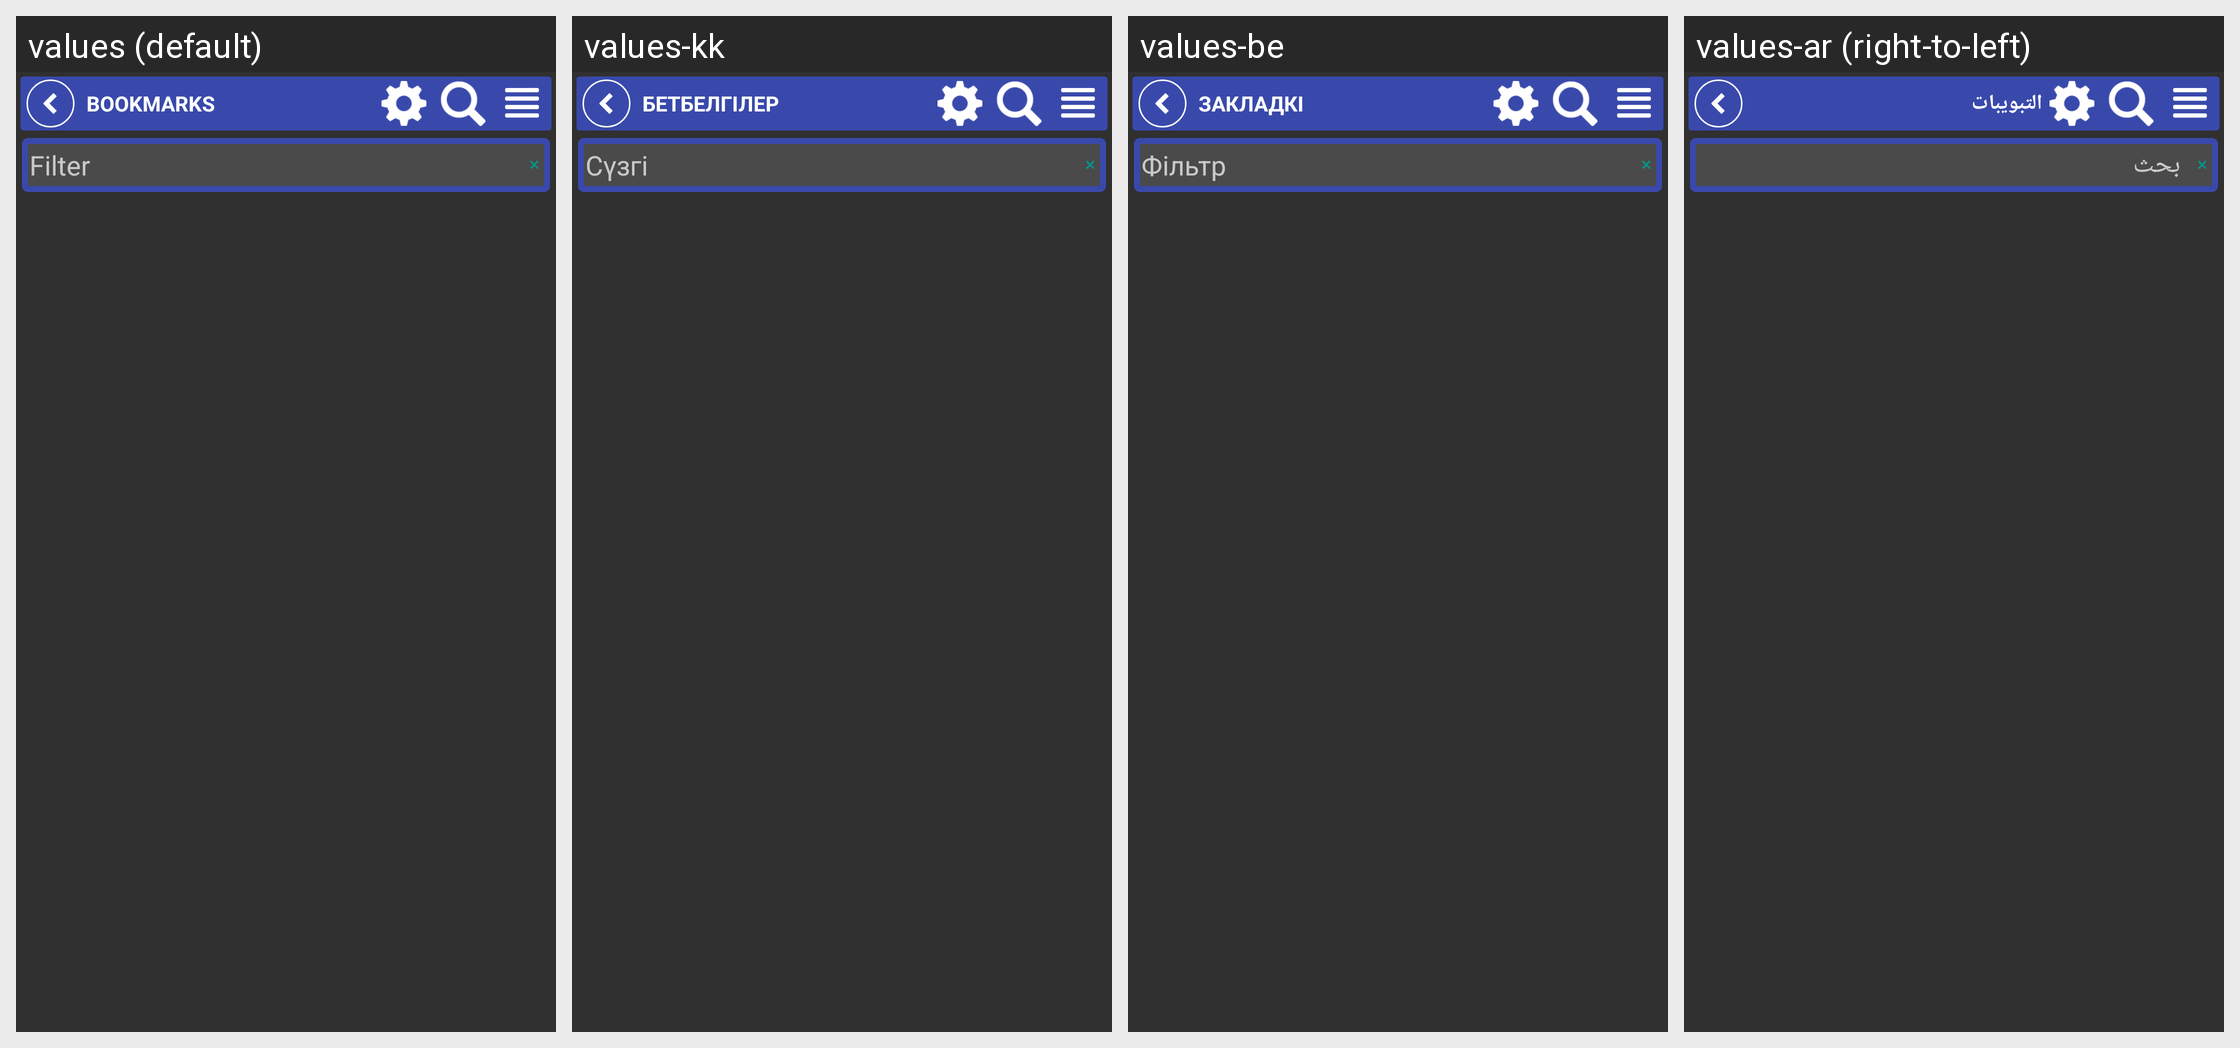

Here is an Android app screen in its default locale and in the app's own translations. Write out the translated-string differences for the strings that appear on this screen.
Android screen res/layout/fragment_bookmarks2.xml rendered under 4 locales, left to right: values (default), values-kk, values-be, values-ar (right-to-left). Device: Nexus 5 (rendered at 1080×1920; each locale shown at half size, 540×960, under a caption strip naming it); theme StyledIndicatorsBlack.
Other locales in the repository, not shown: values-bg, values-ca, values-cs, values-de, values-el, values-es, values-eu, values-fa, values-fi, values-fr, values-ga, values-gl, values-he, values-hi, values-hu, values-id, values-it, values-iw, values-ja, values-ko, values-la, values-lt, values-ml, values-nl, values-no, values-pl, values-pt, values-ro, values-ru, values-sc, values-sk, values-sv, values-sw, values-ta, values-th, values-tr, values-uk, values-vi, values-zh-rCN, values-zh-rTW.
Strings drawn on this screen, with the default value and each locale's value (text and hints the layout hard-codes, and strings that could not be matched under every locale, appear in the picture but are not listed):

bookmarks
  values: Bookmarks
  values-kk: Бетбелгілер
  values-be: Закладкі
  values-ar: التبويبات

filter
  values: Filter
  values-kk: Сүзгі
  values-be: Фільтр
  values-ar: بحث
